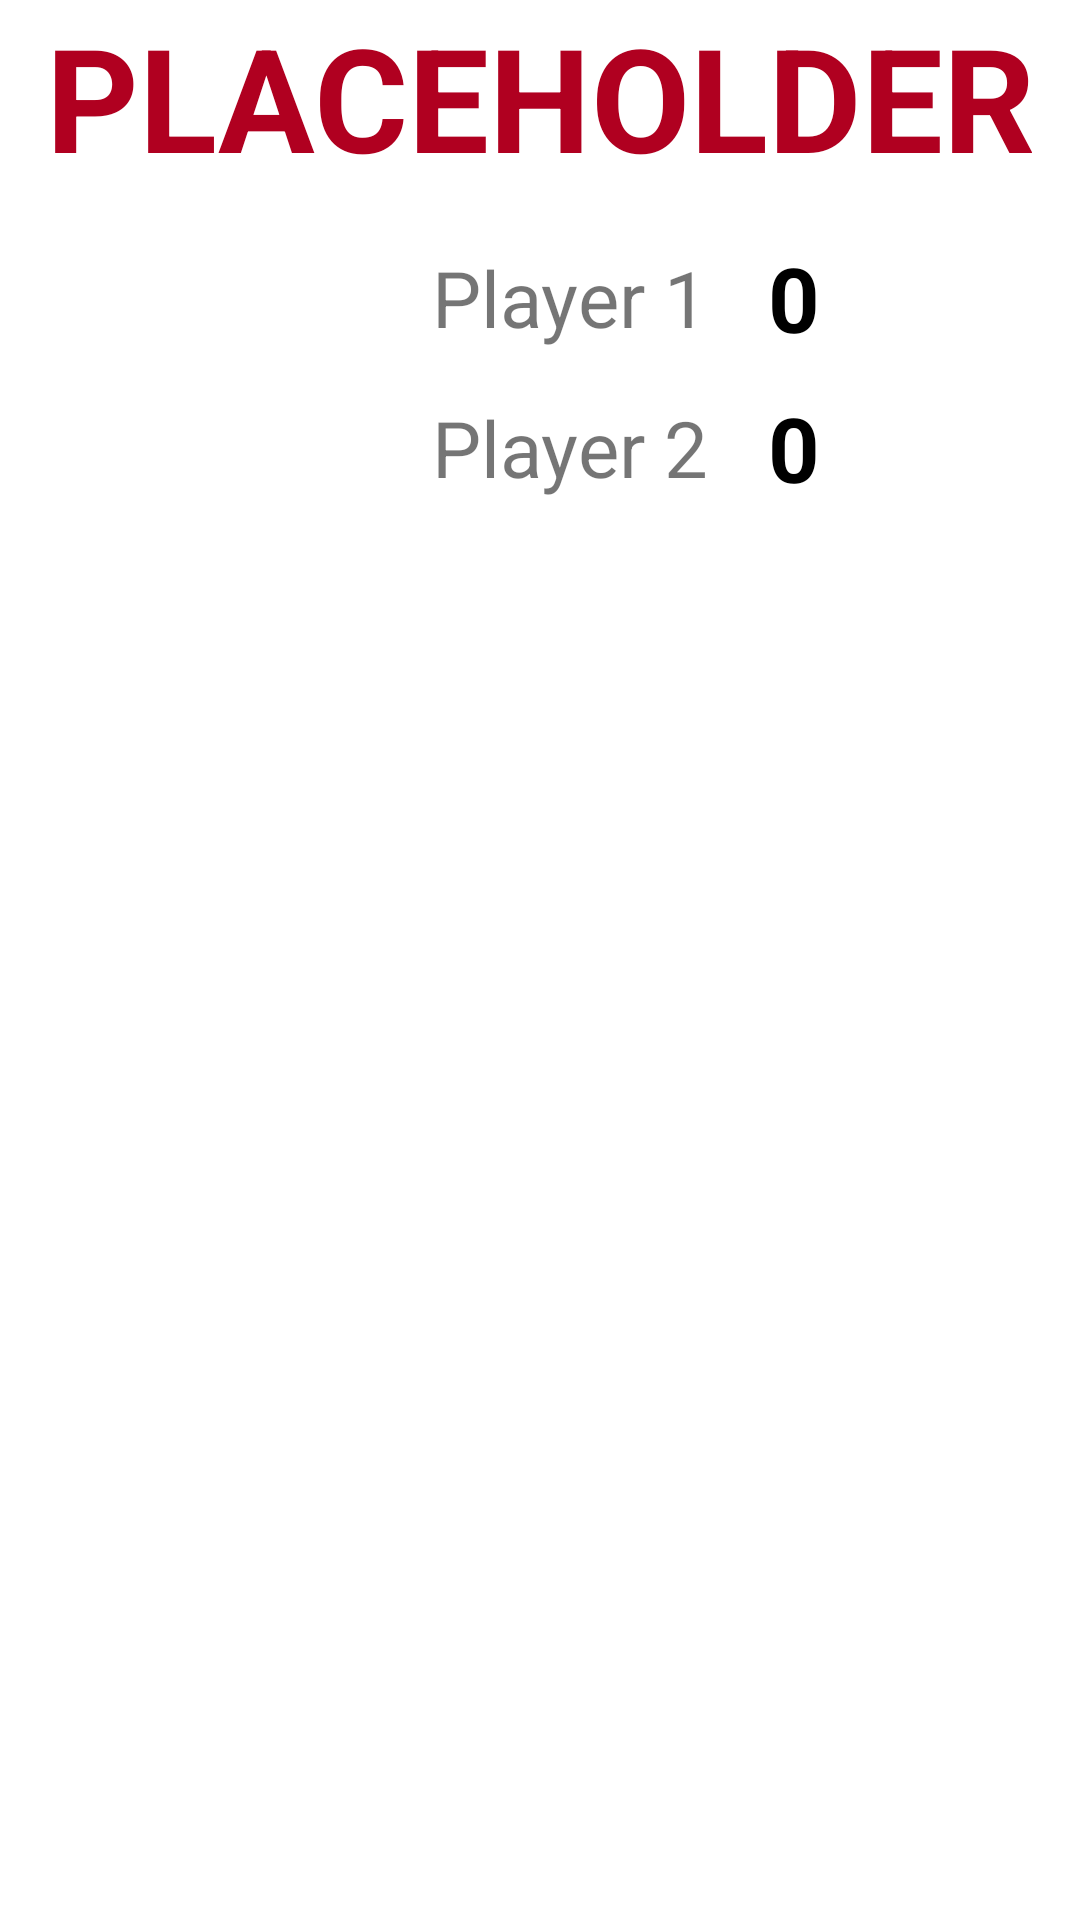

Produce the Android XML layout that renders to this screen, including the resource entries it uses.
<!-- AndroidManifest.xml: application theme Theme.DOTSREENAndroidTest -->
<!-- res/layout/game_info.xml -->
<?xml version="1.0" encoding="utf-8"?>
<LinearLayout
    xmlns:android="http://schemas.android.com/apk/res/android"
    android:layout_width="match_parent"
    android:layout_height="match_parent"
    android:layout_marginBottom="20dp"
    android:layout_marginHorizontal="10dp"
    android:orientation="vertical">

    <TextView
        android:id="@+id/activity_main_text_view_timer"
        android:layout_width="match_parent"
        android:layout_height="wrap_content"
        android:layout_marginBottom="10dp"
        android:textSize="48sp"
        android:textStyle="bold"
        android:textAlignment="center"
        android:textColor="@color/red"
        android:text="@string/placeholder"/>

    <LinearLayout
        android:layout_width="match_parent"
        android:gravity="center"
        android:layout_height="50dp">

        <ImageView
            android:visibility="invisible"
            android:id="@+id/activity_main_image_view_current_player_p1"
            android:layout_width="0dp"
            android:layout_height="20dp"
            android:layout_weight="1"
            android:layout_marginLeft="20dp"
            android:scaleType="fitEnd"
            android:adjustViewBounds="true"
            android:tint="@color/green"
            android:src="@drawable/current_player"/>

        <TextView
            android:layout_width="wrap_content"
            android:layout_height="match_parent"
            android:layout_marginHorizontal="20dp"
            android:gravity="center_vertical"
            android:textSize="26sp"
            android:text="@string/player_1"/>

        <TextView
            android:id="@+id/activity_main_text_view_player_1_score"
            android:layout_width="0dp"
            android:layout_height="match_parent"
            android:layout_weight="1"
            android:textSize="30sp"
            android:textStyle="bold"
            android:gravity="center_vertical"
            android:textColor="@color/black"
            android:text="0"/>
    </LinearLayout>

    <LinearLayout
        android:layout_width="match_parent"
        android:gravity="center"
        android:layout_height="50dp">

        <ImageView
            android:visibility="invisible"
            android:id="@+id/activity_main_image_view_current_player_p2"
            android:layout_width="0dp"
            android:layout_height="20dp"
            android:layout_weight="1"
            android:layout_marginLeft="20dp"
            android:scaleType="fitEnd"
            android:adjustViewBounds="true"
            android:tint="@color/green"
            android:src="@drawable/current_player"/>

        <TextView
            android:layout_width="wrap_content"
            android:layout_height="match_parent"
            android:layout_marginHorizontal="20dp"
            android:gravity="center_vertical"
            android:textSize="26sp"
            android:text="@string/player_2"/>

        <TextView
            android:id="@+id/activity_main_text_view_player_2_score"
            android:layout_width="0dp"
            android:layout_height="match_parent"
            android:layout_weight="1"
            android:textSize="30sp"
            android:textStyle="bold"
            android:gravity="center_vertical"
            android:textColor="@color/black"
            android:text="0"/>
    </LinearLayout>

</LinearLayout>
<!-- resources referenced by this layout -->
<resources>
  <color name="black">#FF000000</color>
  <color name="green">#FF00FF00</color>
  <color name="red">#B00020</color>
  <!-- drawable current_player: png bitmap (drawable, 2363 bytes) -->
  <string name="placeholder">PLACEHOLDER</string>
  <string name="player_1">Player 1</string>
  <string name="player_2">Player 2</string>
  <style name="Theme.DOTSREENAndroidTest" parent="Theme.MaterialComponents.DayNight.DarkActionBar">
          
          <item name="colorPrimary">@color/purple_500</item>
          <item name="colorPrimaryVariant">@color/purple_700</item>
          <item name="colorOnPrimary">@color/white</item>
          
          <item name="colorSecondary">@color/teal_200</item>
          <item name="colorSecondaryVariant">@color/teal_700</item>
          <item name="colorOnSecondary">@color/black</item>
          
          <item name="android:statusBarColor" tools:targetApi="l">?attr/colorPrimaryVariant</item>
          
      </style>
  <color name="purple_500">#FF6200EE</color>
  <color name="purple_700">#FF3700B3</color>
  <color name="white">#FFFFFFFF</color>
  <color name="teal_200">#FF03DAC5</color>
  <color name="teal_700">#FF018786</color>
</resources>
